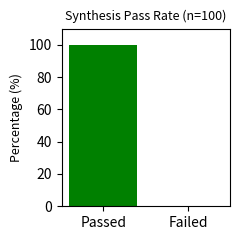

Here is the Python script that generated this plot:
import matplotlib.pyplot as plt

plt.figure(figsize=(2.5, 2.5))
plt.bar(["Passed", "Failed"], [100, 0], color=['green', 'red'])
plt.ylabel("Percentage (%)", fontsize=9)
plt.title("Synthesis Pass Rate (n=100)", fontsize=9)
plt.ylim(0, 110)
plt.tight_layout()
plt.savefig("synthesis_passrate.pdf", format='pdf')
plt.savefig("synthesis_passrate.png", dpi=300)
print("Saved synthesis_passrate.pdf and synthesis_passrate.png")
